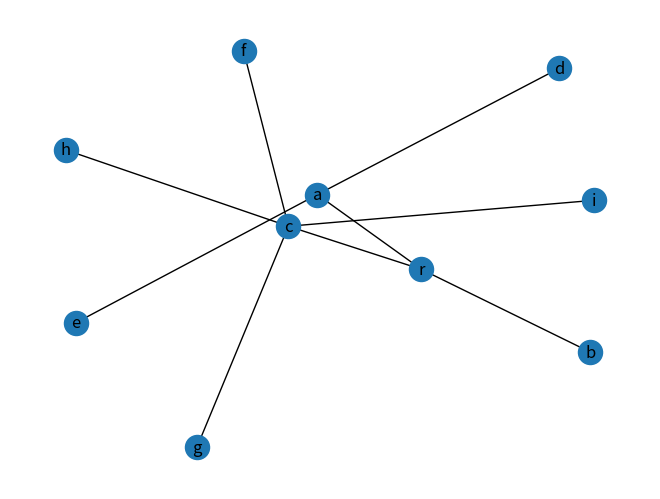

Generate this figure with matplotlib:
import matplotlib.pyplot as plt
import networkx as nx

# Crear un gráfico dirigido
G = nx.DiGraph()

# Agregar los nodos y las aristas al gráfico
G.add_edge('r', 'a')
G.add_edge('r', 'b')
G.add_edge('r', 'c')
G.add_edge('a', 'd')
G.add_edge('a', 'e')
G.add_edge('c', 'f')
G.add_edge('c', 'g')
G.add_edge('c', 'h')
G.add_edge('c', 'i')

# Dibujar el gráfico
pos = nx.spring_layout(G)
nx.draw(G, pos, with_labels=True, arrows=False)

# Mostrar el gráfico
plt.show()
